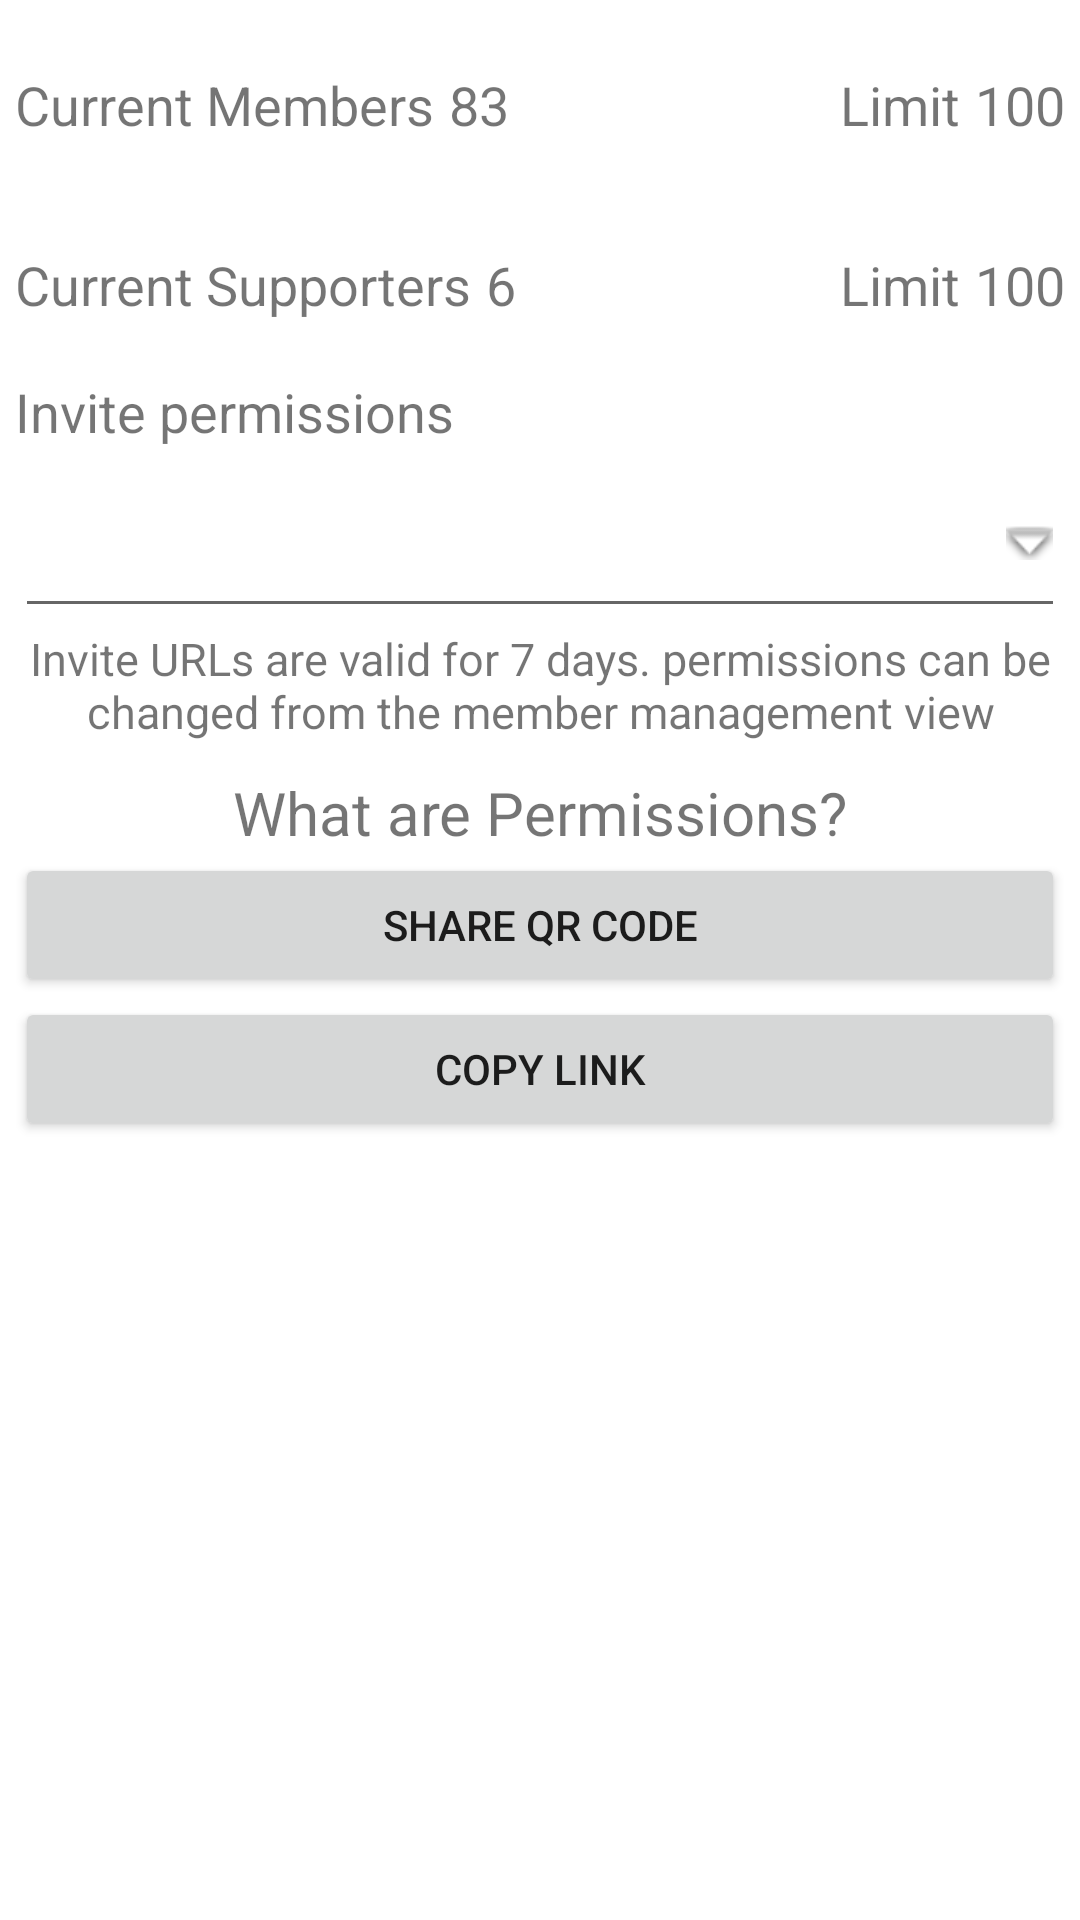

Layout XML and referenced resources for this Android screen:
<!-- AndroidManifest.xml: application theme Theme.Teams -->
<!-- res/layout/activity_invite_members.xml -->
<?xml version="1.0" encoding="utf-8"?>
<LinearLayout xmlns:android="http://schemas.android.com/apk/res/android"
    xmlns:tools="http://schemas.android.com/tools"
    android:layout_width="match_parent"
    android:layout_height="match_parent"
    android:orientation="vertical"
    android:padding="5dp"
    tools:context=".activity.InviteMembersActivity">

    <LinearLayout
        android:layout_width="match_parent"
        android:layout_height="60dp"
        android:orientation="horizontal"
        android:gravity="center_vertical"
        >

        <TextView
            android:id="@+id/txtMember"
            android:layout_width="wrap_content"
            android:layout_height="wrap_content"
            android:textSize="18sp"
            android:text="@string/current_members" />

        <TextView
            android:id="@+id/txtCurrentMemberCount"
            android:layout_width="wrap_content"
            android:layout_height="wrap_content"
            android:text="83"
            android:textSize="18sp"
            android:layout_marginLeft="5dp"/>

        <View
            android:layout_width="0dp"
            android:layout_height="1dp"
            android:layout_weight="1" />

        <TextView
            android:id="@+id/txtLimit"
            android:layout_width="wrap_content"
            android:layout_height="wrap_content"
            android:textSize="18sp"
            android:text="@string/limit"  />
        <TextView
            android:id="@+id/txtLimitCount"
            android:layout_width="wrap_content"
            android:layout_height="wrap_content"
            android:layout_marginStart="5dp"
            android:textSize="18sp"
            android:text="100" />
    </LinearLayout>
    <LinearLayout
        android:layout_width="match_parent"
        android:layout_height="60dp"
        android:id="@+id/lnrSupporters"
        android:orientation="horizontal"
        android:gravity="center_vertical">

        <TextView
            android:id="@+id/txtSupporters"
            android:layout_width="wrap_content"
            android:layout_height="wrap_content"
            android:textSize="18sp"
            android:text="@string/current_supporters" />

        <TextView
            android:id="@+id/txtSupportersCount"
            android:layout_width="wrap_content"
            android:layout_height="wrap_content"
            android:text="6"
            android:textSize="18sp"
            android:layout_marginStart="5dp"/>

        <View
            android:layout_width="0dp"
            android:layout_height="1dp"
            android:layout_weight="1" />

        <TextView
            android:id="@+id/txtSupportLimit"
            android:layout_width="wrap_content"
            android:layout_height="wrap_content"
            android:textSize="18sp"
            android:text="@string/limit" />
        <TextView
            android:id="@+id/txtSupportersLimitCount"
            android:layout_width="wrap_content"
            android:layout_height="wrap_content"
            android:layout_marginStart="5dp"
            android:textSize="18sp"
            android:text="100" />
    </LinearLayout>
    <TextView
        android:id="@+id/TxtInvite"
        android:layout_width="wrap_content"
        android:layout_height="wrap_content"
        android:textSize="18sp"
        android:text="@string/invite_permissions"
        />

    <EditText
        android:id="@+id/edtPermission"
        android:layout_width="match_parent"
        android:layout_height="60dp"
        android:inputType="none"
        android:focusable="false"
        android:drawableRight="@android:drawable/arrow_down_float"/>

    <TextView
        android:id="@+id/txtDescription"
        android:layout_width="wrap_content"
        android:layout_height="wrap_content"
        android:textSize="15sp"
        android:gravity="center"
        android:text="@string/invite_urls_are_valid_for_7_days_permissions_can_be_changed_from_the_member_management_view"
        />

    <TextView
        android:id="@+id/txtPermissions"
        android:layout_width="match_parent"
        android:layout_height="wrap_content"
        android:textSize="20sp"
        android:gravity="center"
        android:layout_marginTop="10dp"
        android:text="@string/what_are_permissions"
        />

    <Button
        android:id="@+id/btnShareQRCode"
        android:layout_width="match_parent"
        android:layout_height="wrap_content"
        android:text="@string/share_qr_code" />

    <Button
        android:id="@+id/btnCopyLink"
        android:layout_width="match_parent"
        android:layout_height="wrap_content"
        android:text="@string/copy_link" />
</LinearLayout>
<!-- resources referenced by this layout -->
<resources>
  <string name="copy_link">Copy Link</string>
  <string name="current_members">Current Members</string>
  <string name="current_supporters">Current Supporters</string>
  <string name="invite_permissions">Invite permissions</string>
  <string name="invite_urls_are_valid_for_7_days_permissions_can_be_changed_from_the_member_management_view">Invite URLs are valid for 7 days. permissions can be changed from the member management view</string>
  <string name="limit">Limit</string>
  <string name="share_qr_code">Share QR Code</string>
  <string name="what_are_permissions">What are Permissions?</string>
  <style name="Theme.Teams" parent="Theme.MaterialComponents.DayNight.DarkActionBar">
          
          <item name="colorPrimary">@color/black</item>
          <item name="colorPrimaryVariant">@color/black_light</item>
          <item name="colorOnPrimary">@color/white</item>
          
          <item name="colorSecondary">@color/black</item>
          <item name="colorSecondaryVariant">@color/teal_700</item>
          <item name="colorOnSecondary">@color/black</item>
          
          <item name="android:statusBarColor" tools:targetApi="l">?attr/colorPrimaryVariant</item>
          
      </style>
  <color name="black">#FF000000</color>
  <color name="black_light">#424040</color>
  <color name="white">#FFFFFFFF</color>
  <color name="teal_700">#FF018786</color>
</resources>
